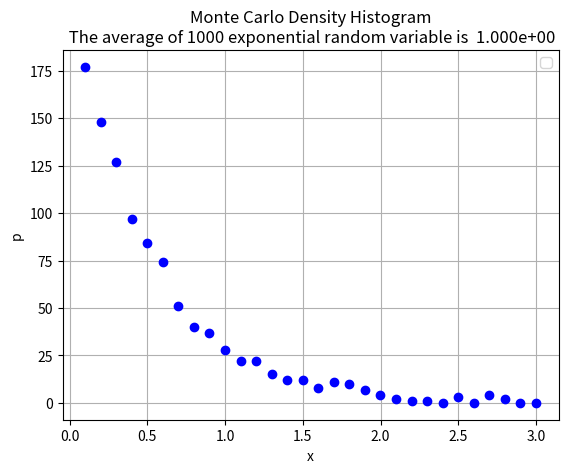

Python code for this plot:
#
#
# [redacted]
#
# This code will compute the sample average of the of N i.i.d. exponential 
# random variables with mean 1, by generating the uniform distribution and 
# take -log(U).
# This program will print out the average and get a histogram for the density 
# of the random variables. 
# The references I used are Geeksforgeeks and Stochstic project last semester.
#
#
#################################################################################
from   numpy.random import Generator, PCG64     # numpy randon number generator routines
import numpy             as np
import matplotlib.pyplot as plt
import random           



# set up the parameters
a = 0                       # lower bound of the uniform dist.
b = 1                       # upper bound of the uniform dist. 
N = 1000                    # number of r.v.
nlist = np.zeros(N)         # store the r.v. for exponential dist.
nbins = 30                  # number of bins
blist = np.zeros(nbins)     # store the number of elements in each bin
binC = np.zeros(nbins)      # bin center for the histogram
avg = 0

# Generate the uniform distribution on (0,1) and take -log(U)
for k in range(N):
    nlist[k] = (-1)*np.log(random.uniform(a, b))

# Compute the average
avg = sum(nlist)/N

# Generate the histogram
max = max(nlist)
min = 0
dT = (max - min)/nbins

# count the number of each bin
for ii in range(N): 
    nk = nlist[ii]
    if (nk < max):         # make sure bk < nbins 
        bk = int(nk/dT)
        blist[bk] += 1

# set the value for bin center 
for jj in range(nbins):    
    binC[jj] = (jj+1)*dT/2


# Print the average
infoLine = "\n The average of {N} exponential random variable is {avg:10.3e}"
infoLine = infoLine.format( N = N, avg = avg)
print(infoLine)

# Plot the histogram
fig, ax = plt.subplots()                                 
ax.plot(binC, blist, 'bo')    
ax.legend()                                            
ax.set_ylabel('p')                                       
ax.set_xlabel('x')
title = "Monte Carlo Density Histogram" 
title = title +infoLine
ax.set_title(title)
ax.grid()                                                                              
plt.show()
    
